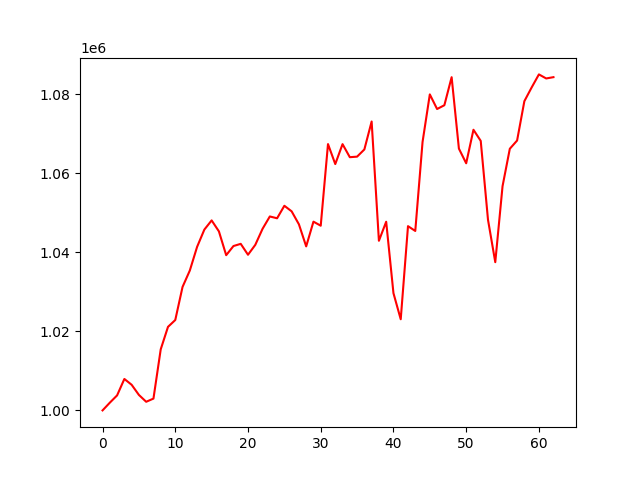

Source data for this figure (header and first rows):
account_value, date, daily_return
1000000, 2021-10-04, 
1001954, 2021-10-05, 0.001954
1003797, 2021-10-06, 0.00184
1007959, 2021-10-07, 0.004146
1006485, 2021-10-08, -0.001462
1003914, 2021-10-11, -0.002554
1002183, 2021-10-12, -0.001725
1002987, 2021-10-13, 0.0008025
1015460, 2021-10-14, 0.01244
1021149, 2021-10-15, 0.005602
1022879, 2021-10-18, 0.001694
1031253, 2021-10-19, 0.008187
1035407, 2021-10-20, 0.004028
1041392, 2021-10-21, 0.00578
1045771, 2021-10-22, 0.004205
1048092, 2021-10-25, 0.00222
1045317, 2021-10-26, -0.002648
1039290, 2021-10-27, -0.005765
1041604, 2021-10-28, 0.002226
1042161, 2021-10-29, 0.0005351
1039400, 2021-11-01, -0.00265
1041897, 2021-11-02, 0.002403
1045957, 2021-11-03, 0.003897
1049090, 2021-11-04, 0.002995
1048630, 2021-11-05, -0.0004381
1051797, 2021-11-08, 0.00302
1050389, 2021-11-09, -0.001339
1047106, 2021-11-10, -0.003125
1041516, 2021-11-11, -0.005339
1047778, 2021-11-12, 0.006012
1046748, 2021-11-15, -0.0009828
1067413, 2021-11-16, 0.01974
1062353, 2021-11-17, -0.00474
1067397, 2021-11-18, 0.004747
1064093, 2021-11-19, -0.003095
1064232, 2021-11-22, 0.0001305
1066052, 2021-11-23, 0.00171
1073124, 2021-11-24, 0.006633
1042933, 2021-11-26, -0.02813
1047756, 2021-11-29, 0.004624
1029676, 2021-11-30, -0.01726
1023066, 2021-12-01, -0.00642
1046639, 2021-12-02, 0.02304
1045420, 2021-12-03, -0.001165
1067932, 2021-12-06, 0.02153
1079988, 2021-12-07, 0.01129
1076287, 2021-12-08, -0.003426
1077249, 2021-12-09, 0.0008934
1084348, 2021-12-10, 0.006589
1066258, 2021-12-13, -0.01668
1062552, 2021-12-14, -0.003475
1071038, 2021-12-15, 0.007986
1068220, 2021-12-16, -0.002631
1048248, 2021-12-17, -0.0187
1037518, 2021-12-20, -0.01024
1056750, 2021-12-21, 0.01854
1066229, 2021-12-22, 0.00897
1068310, 2021-12-23, 0.001952
1078269, 2021-12-27, 0.009322
1081740, 2021-12-28, 0.003219
... 3 more rows
